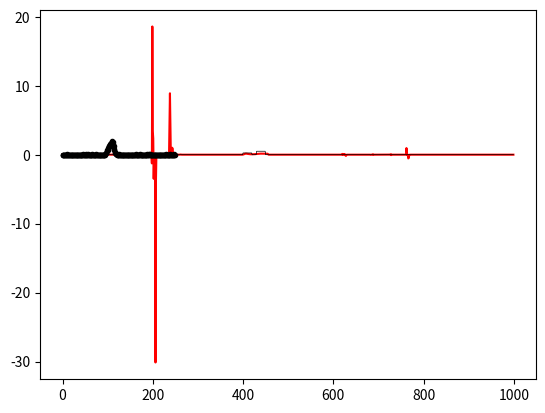

Here is the Python script that generated this plot: (Note: this script raises an exception after producing the figure.)
# %%
import matplotlib.pyplot as plt
import numpy as np
from scipy.ndimage import gaussian_filter

np.random.seed(0)  # For reproducibility

# %%
import numpy as np

# Create fine grid test object
N = 1000  # full resolution size
x = np.zeros(N)
x[400:420] = 1.0  # One sharp peak
x[430:450] = 2.0  # Another sharper peak

# Create Gaussian PSF in Fourier space
k = np.fft.fftfreq(N)
sigma = 12
sigma_bandlimit = sigma / 5
H = np.exp(-2 * (np.pi * sigma * k) ** 2)
H_bandlimit = np.exp(-2 * (np.pi * sigma_bandlimit * k) ** 2)


# %%
# Forward model
def forward(x, H, n_coarse):
    # Full resolution convolution in Fourier space
    X = np.fft.fft(x)
    X_blurred = X * H * H_bandlimit

    # Subsample Fourier coefficients for low resolution
    idx = np.r_[
        : n_coarse // 2, -n_coarse // 2 : 0
    ]  # Get coefficients around origin
    X_coarse = X_blurred[idx]

    return np.fft.ifft(X_coarse).real


# Adjoint model
def adjoint(y, H, N):
    # Pad Fourier coefficients
    n_coarse = len(y)
    Y = np.fft.fft(y)
    X_padded = np.zeros(N, dtype=complex)
    X_padded[np.r_[: n_coarse // 2, -n_coarse // 2 : 0]] = Y

    # Full resolution convolution with conjugate
    return np.fft.ifft(X_padded * H.conj() * H_bandlimit.conj()).real


# %%

# Generate data
n_coarse = N // 4  # downsample by factor of 4
data = forward(x, H, n_coarse)
data = np.maximum(data, 1e-7)

# Add noise
data_noisy = np.random.poisson(data * 40) / 100 + np.random.normal(
    0, 0.02, n_coarse
)

plt.plot(data_noisy, "k-")
# %%
# Richardson-Lucy iteration
x_est = np.ones(N)
omega = 0.1
for i in range(100):
    pred = forward(x_est, H, n_coarse)
    ratio = np.zeros_like(data_noisy)
    mask = pred > 0
    ratio[mask] = data_noisy[mask] / pred[mask]
    x_est = x_est * adjoint(ratio, H, N)
    x_est = omega * np.maximum(x_est, 0.0) + (1 - omega) * x_est

plt.plot(x_est, "r-")
plt.plot(x * 0.25, "k-", lw=0.5)
# %%

plt.plot(data_noisy, "k.-")
n
